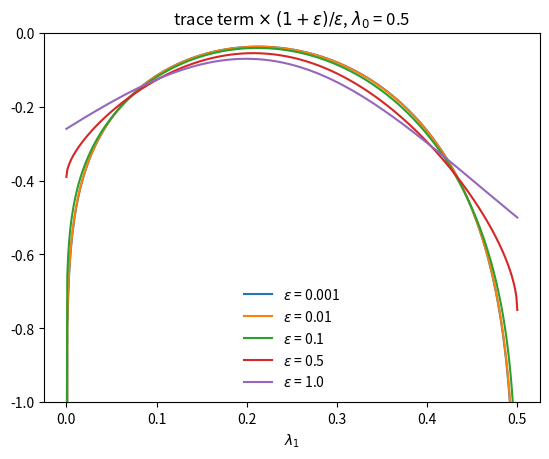

Python code for this plot:
# Plots regularised trace term for qutrit system for non-trivial Hamiltonian

import numpy as np
import matplotlib.pyplot as plt
import math



aij = np.ones((3,3))
aij[0,0] = .2
aij[1,0] = aij[0,1] = .1
aij[2,0] = aij[0,2] = .5
aij[2,1] = aij[1,2] = .5
aij[1,1] = .3
aij[2,2] = .5

print(aij)


def Fn(eig_1, eig_2, eps):
    eigs = [eig_0, eig_1, eig_2]
    sm2 = 0
    sm_chk = 0
    for i in range(len(eigs)):
        sm2 += eigs[i] ** (1 + eps)
        for j in range(len(eigs)):
            sm_chk += ((eps + 1) / eps) * eigs[j] ** eps * (eigs[i] - eigs[j]) * np.abs(aij[i,j]) ** 2
            # sm_chk += eigs[j] ** eps * (eigs[i] - eigs[j]) * np.abs(aij[i,j]) ** 2
    return sm_chk / sm2


eps_vals = [.001, .01, .1, .5, 1.]
eig_0s = [0.5]
cnt = 0
for eps in eps_vals:
    cnt += 1
    for eig_0 in eig_0s:
        eig_var = []
        val = []
        var_sc = []
        for eig_1 in np.arange(0., 1 - eig_0 + 0.001, 0.001):
            eig_2 = 1 - eig_0 - eig_1
            eig_var.append(eig_1)
            val.append(Fn(eig_1, eig_2, eps))
        plt.plot(eig_var, val, label='{}{}'.format('$\epsilon$ = ', eps))


plt.title('trace term $\\times$ $(1+\epsilon)/\epsilon$, $\lambda_0$ = 0.5')
plt.xlabel('$\lambda_1$')
plt.ylim(-1., 0.0)
plt.legend(frameon=False)
plt.show()